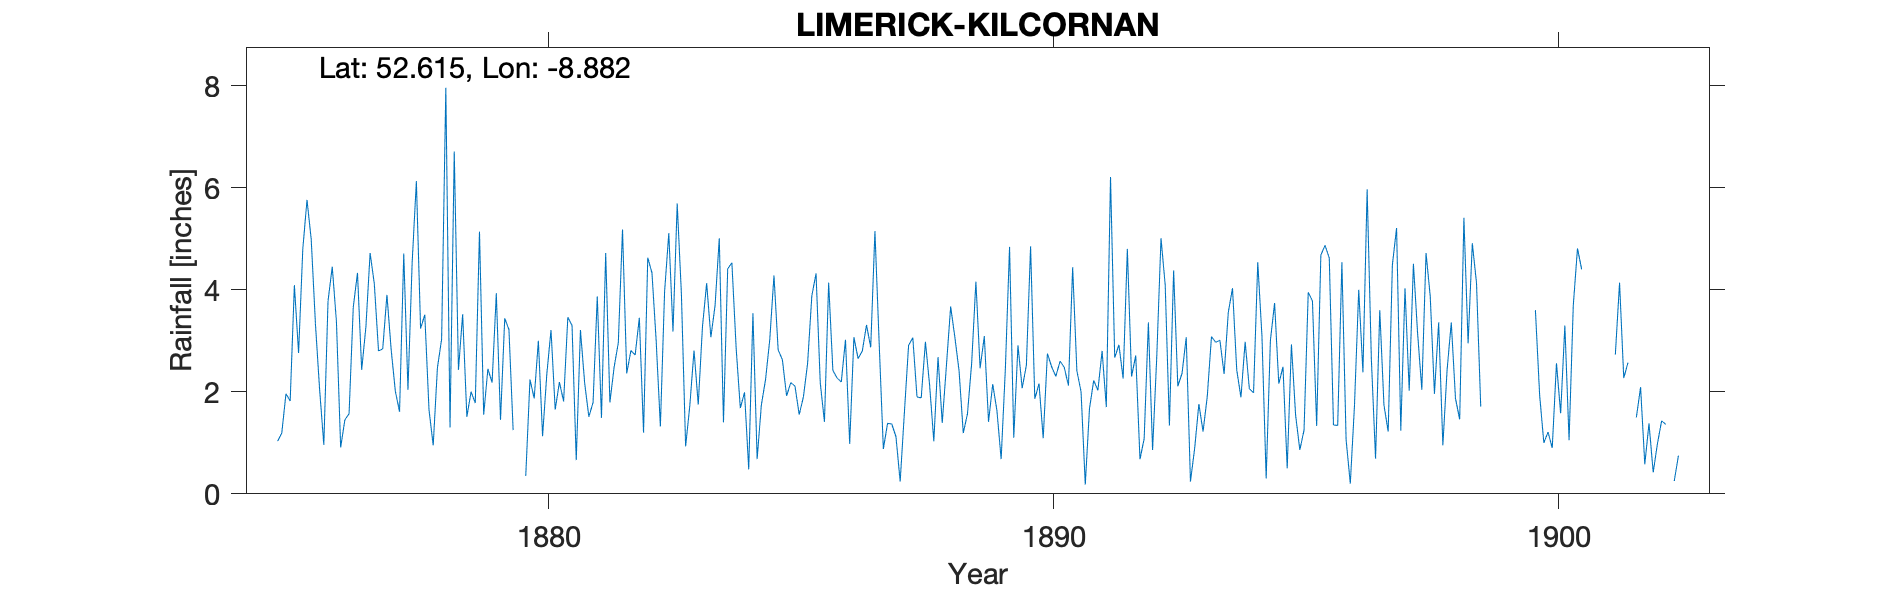

The file beside this chart, header and first rows:
KILCORNAN, , , , , , , , , , , , , , , , , , , , , , , 
Grid ref, IR403519, Long, -8.882, Lat, 52.62, Elevation, 130, ft, , , , , , , , , , , , , , , 
Station no, RR2377, , , , , , , , , , , , , , , , , , , , , , 
, 1875, 1876, 1877, 1878, 1879, 1880, 1881, 1882, 1883, 1884, 1885, 1886, 1887, 1888, 1889, 1890, 1891, 1892, 1893, 1894, 1895, 1896, 1897
January, , 0.96, 4.12, 3.51, 1.78, 0.35, 0.66, 2.36, 5.69, 4.41, 2.82, 4.14, 2.97, 2.13, 2.46, 4.85, 2.00, 2.30, 2.36, 4.03, 2.49, 1.35, 1.74
February, 1.03, 3.78, 2.80, 1.65, 5.14, 2.24, 3.21, 2.81, 3.91, 4.53, 2.63, 2.42, 0.88, 1.03, 3.09, 1.86, 0.18, 2.71, 3.07, 2.43, 0.50, 1.34, 1.22
March, 1.19, 4.45, 2.84, 0.95, 1.55, 1.87, 2.17, 2.72, 0.93, 2.87, 1.92, 2.27, 1.38, 2.68, 1.41, 2.16, 1.67, 0.68, 0.24, 1.89, 2.93, 4.54, 4.49
April, 1.96, 3.37, 3.90, 2.47, 2.45, 3.00, 1.51, 3.45, 1.73, 1.68, 2.18, 2.19, 1.37, 1.39, 2.15, 1.09, 2.22, 1.08, 0.89, 2.98, 1.54, 1.06, 5.21
May, 1.82, 0.91, 2.83, 3.03, 2.18, 1.13, 1.79, 1.20, 2.81, 1.99, 2.11, 3.02, 1.12, 2.52, 1.63, 2.75, 2.03, 3.36, 1.76, 2.06, 0.86, 0.20, 1.24
June, 4.09, 1.45, 2.01, 7.96, 3.93, 2.34, 3.87, 4.63, 1.75, 0.48, 1.55, 0.98, 0.24, 3.67, 0.68, 2.49, 2.80, 0.86, 1.22, 1.98, 1.25, 1.75, 4.03
July, 2.76, 1.57, 1.61, 1.30, 1.45, 3.21, 1.49, 4.33, 3.27, 3.54, 1.90, 3.07, 1.59, 3.07, 2.44, 2.30, 1.70, 2.70, 1.91, 4.54, 3.95, 4.00, 2.02
August, 4.80, 3.66, 4.71, 6.71, 3.44, 1.65, 4.72, 3.00, 4.13, 0.68, 2.56, 2.65, 2.91, 2.41, 4.84, 2.60, 6.21, 5.01, 3.08, 3.09, 3.78, 2.38, 4.51
September, 5.76, 4.33, 2.04, 2.43, 3.22, 2.19, 1.79, 1.32, 3.07, 1.74, 3.88, 2.80, 3.06, 1.19, 1.10, 2.48, 2.67, 4.09, 2.97, 0.30, 1.33, 5.97, 3.14
October, 4.99, 2.43, 4.54, 3.52, 1.25, 1.81, 2.48, 3.96, 3.69, 2.24, 4.32, 3.31, 1.90, 1.57, 2.91, 2.12, 2.92, 1.34, 3.01, 3.00, 4.68, 2.65, 2.04
November, 3.34, 3.27, 6.13, 1.51, , 3.46, 2.96, 5.11, 5.01, 3.02, 2.18, 2.87, 1.88, 2.57, 2.07, 4.44, 2.26, 4.38, 2.35, 3.74, 4.87, 0.69, 4.72
December, 2.04, 4.72, 3.24, 2.00, , 3.30, 5.18, 3.18, 1.40, 4.28, 1.41, 5.15, 2.98, 4.16, 2.52, 2.41, 4.80, 2.11, 3.56, 2.16, 4.62, 3.60, 3.87
Total, , 34.90, 40.77, 37.04, , 26.55, 31.83, 38.07, 37.39, 31.46, 29.46, 34.87, 22.28, 28.39, 27.30, 31.55, 31.46, 30.62, 26.42, 32.20, 32.80, 29.53, 38.23
TYRain_1870-1879_13_pt1/058, , , , , , , , , , , , , , , , , , , , , , , 
TYRain_1880-1889_17_pt1/070, , , , , , , , , , , , , , , , , , , , , , , 
TYRain_1890-1899_27_pt1/063, , , , , , , , , , , , , , , , , , , , , , , 
TYRain_1900-1909_31_pt1/090, , , , , , , , , , , , , , , , , , , , , , , 
# Readings for the site began in Februar…, , , , , , , , , , , , , , , , , , , , , , , 
# The reading for March 1898 is shown as…, , , , , , , , , , , , , , , , , , , , , , , 
#, , , , , , , , , , , , , , , , , , , , , , , 
# The 1890s sheet shows the total for th…, , , , , , , , , , , , , , , , , , , , , , , 
# All readings and both totals for 1899 …, , , , , , , , , , , , , , , , , , , , , , , 
#, , , , , , , , , , , , , , , , , , , , , , , 
# The detailed location has not been det…, , , , , , , , , , , , , , , , , , , , , , , 
